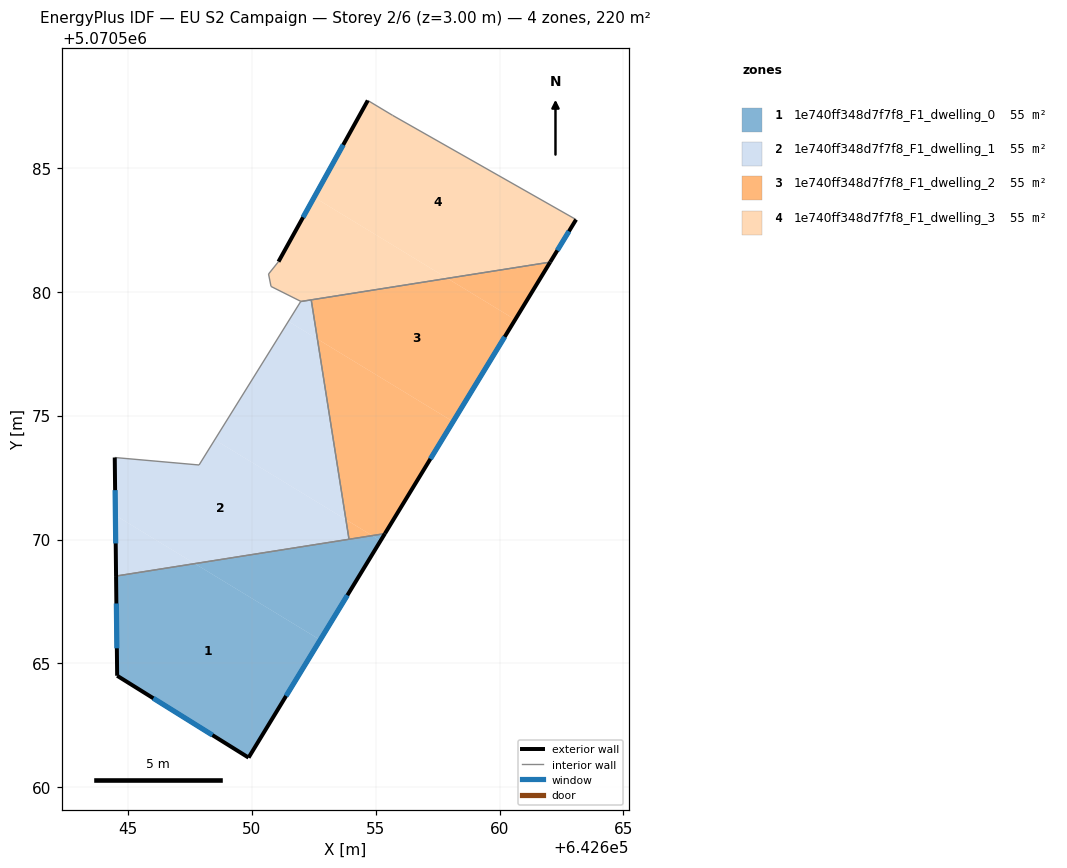
=== STOREY PLAN SPEC (per zone: floor XY polygon, exterior-wall plan segments, windows/doors) ===
zone 1: 1e740ff348d7f7f8_F1_dwelling_0  (54.9 m²)
  floor: (642652.76, 5070565.95) (642649.87, 5070561.20) (642644.57, 5070564.50) (642644.53, 5070568.53) (642647.70, 5070569.03)
  floor: (642655.20, 5070569.95) (642652.76, 5070565.95) (642647.70, 5070569.03) (642654.86, 5070570.16)
  floor: (642655.37, 5070570.24) (642655.20, 5070569.95) (642654.86, 5070570.16)
  exterior wall: (642649.87, 5070561.20) – (642655.37, 5070570.24)  [10.6 m]
    window: (642651.39, 5070563.69) – (642653.86, 5070567.75)  [6.4 m²]
  exterior wall: (642644.57, 5070564.50) – (642649.87, 5070561.20)  [6.2 m]
    window: (642646.03, 5070563.59) – (642648.41, 5070562.11)  [3.8 m²]
  exterior wall: (642644.53, 5070568.53) – (642644.57, 5070564.50)  [4.0 m]
    window: (642644.54, 5070567.42) – (642644.56, 5070565.61)  [2.4 m²]
  interior walls: 2
zone 2: 1e740ff348d7f7f8_F1_dwelling_1  (54.9 m²)
  floor: (642653.80, 5070570.80) (642653.93, 5070570.01) (642647.70, 5070569.03) (642644.50, 5070570.98) (642644.47, 5070573.31) (642647.87, 5070573.01) (642648.51, 5070574.03)
  floor: (642647.70, 5070569.03) (642644.53, 5070568.53) (642644.50, 5070570.98)
  floor: (642652.65, 5070578.09) (642653.80, 5070570.80) (642648.51, 5070574.03) (642651.48, 5070578.80)
  floor: (642652.40, 5070579.67) (642652.65, 5070578.09) (642651.48, 5070578.80) (642651.97, 5070579.60)
  exterior wall: (642644.47, 5070573.31) – (642644.53, 5070568.53)  [4.8 m]
    window: (642644.49, 5070571.99) – (642644.51, 5070569.84)  [2.9 m²]
  interior walls: 5
zone 3: 1e740ff348d7f7f8_F1_dwelling_2  (54.9 m²)
  floor: (642658.12, 5070574.76) (642655.37, 5070570.24) (642654.86, 5070570.16) (642653.80, 5070570.80) (642652.65, 5070578.09)
  floor: (642660.63, 5070578.87) (642658.12, 5070574.76) (642652.65, 5070578.09) (642652.40, 5070579.67) (642657.89, 5070580.54)
  floor: (642654.86, 5070570.16) (642653.92, 5070570.01) (642653.80, 5070570.80)
  floor: (642662.04, 5070581.19) (642660.63, 5070578.87) (642657.89, 5070580.54)
  exterior wall: (642655.37, 5070570.24) – (642662.04, 5070581.19)  [12.8 m]
    window: (642657.21, 5070573.25) – (642660.21, 5070578.18)  [7.8 m²]
  interior walls: 3
zone 4: 1e740ff348d7f7f8_F1_dwelling_3  (54.9 m²)
  floor: (642657.89, 5070580.54) (642651.97, 5070579.60) (642650.78, 5070580.21) (642650.68, 5070580.71) (642651.08, 5070581.21) (642652.52, 5070583.81)
  floor: (642663.09, 5070582.91) (642662.04, 5070581.19) (642657.89, 5070580.54) (642652.52, 5070583.81) (642654.68, 5070587.72) (642655.68, 5070587.12)
  exterior wall: (642654.68, 5070587.72) – (642651.08, 5070581.21)  [7.4 m]
    window: (642653.69, 5070585.93) – (642652.07, 5070583.00)  [4.5 m²]
  exterior wall: (642662.04, 5070581.19) – (642663.09, 5070582.91)  [2.0 m]
    window: (642662.33, 5070581.67) – (642662.80, 5070582.44)  [1.2 m²]
  interior walls: 7

=== DERIVED (storey summary) ===
Building: EU S2 Campaign
Storey: 2 of 6  (floor level z = 3.00 m)
Storey gross floor area: 219.7 m²
Zones on this storey: 4
  - 1e740ff348d7f7f8_F1_dwelling_0: floor 54.9 m²; exterior wall 20.9 m (62.6 m²); 3 window(s) 12.6 m²; WWR 20.2%
  - 1e740ff348d7f7f8_F1_dwelling_1: floor 54.9 m²; exterior wall 4.8 m (14.3 m²); 1 window(s) 2.9 m²; WWR 20.2%
  - 1e740ff348d7f7f8_F1_dwelling_2: floor 54.9 m²; exterior wall 12.8 m (38.5 m²); 1 window(s) 7.8 m²; WWR 20.2%
  - 1e740ff348d7f7f8_F1_dwelling_3: floor 54.9 m²; exterior wall 9.4 m (28.3 m²); 2 window(s) 5.7 m²; WWR 20.2%
Zone adjacency (shared interzone walls):
  - 1e740ff348d7f7f8_F1_dwelling_0 ↔ 1e740ff348d7f7f8_F1_dwelling_1
  - 1e740ff348d7f7f8_F1_dwelling_0 ↔ 1e740ff348d7f7f8_F1_dwelling_2
  - 1e740ff348d7f7f8_F1_dwelling_1 ↔ 1e740ff348d7f7f8_F1_dwelling_2
  - 1e740ff348d7f7f8_F1_dwelling_1 ↔ 1e740ff348d7f7f8_F1_dwelling_3
  - 1e740ff348d7f7f8_F1_dwelling_2 ↔ 1e740ff348d7f7f8_F1_dwelling_3